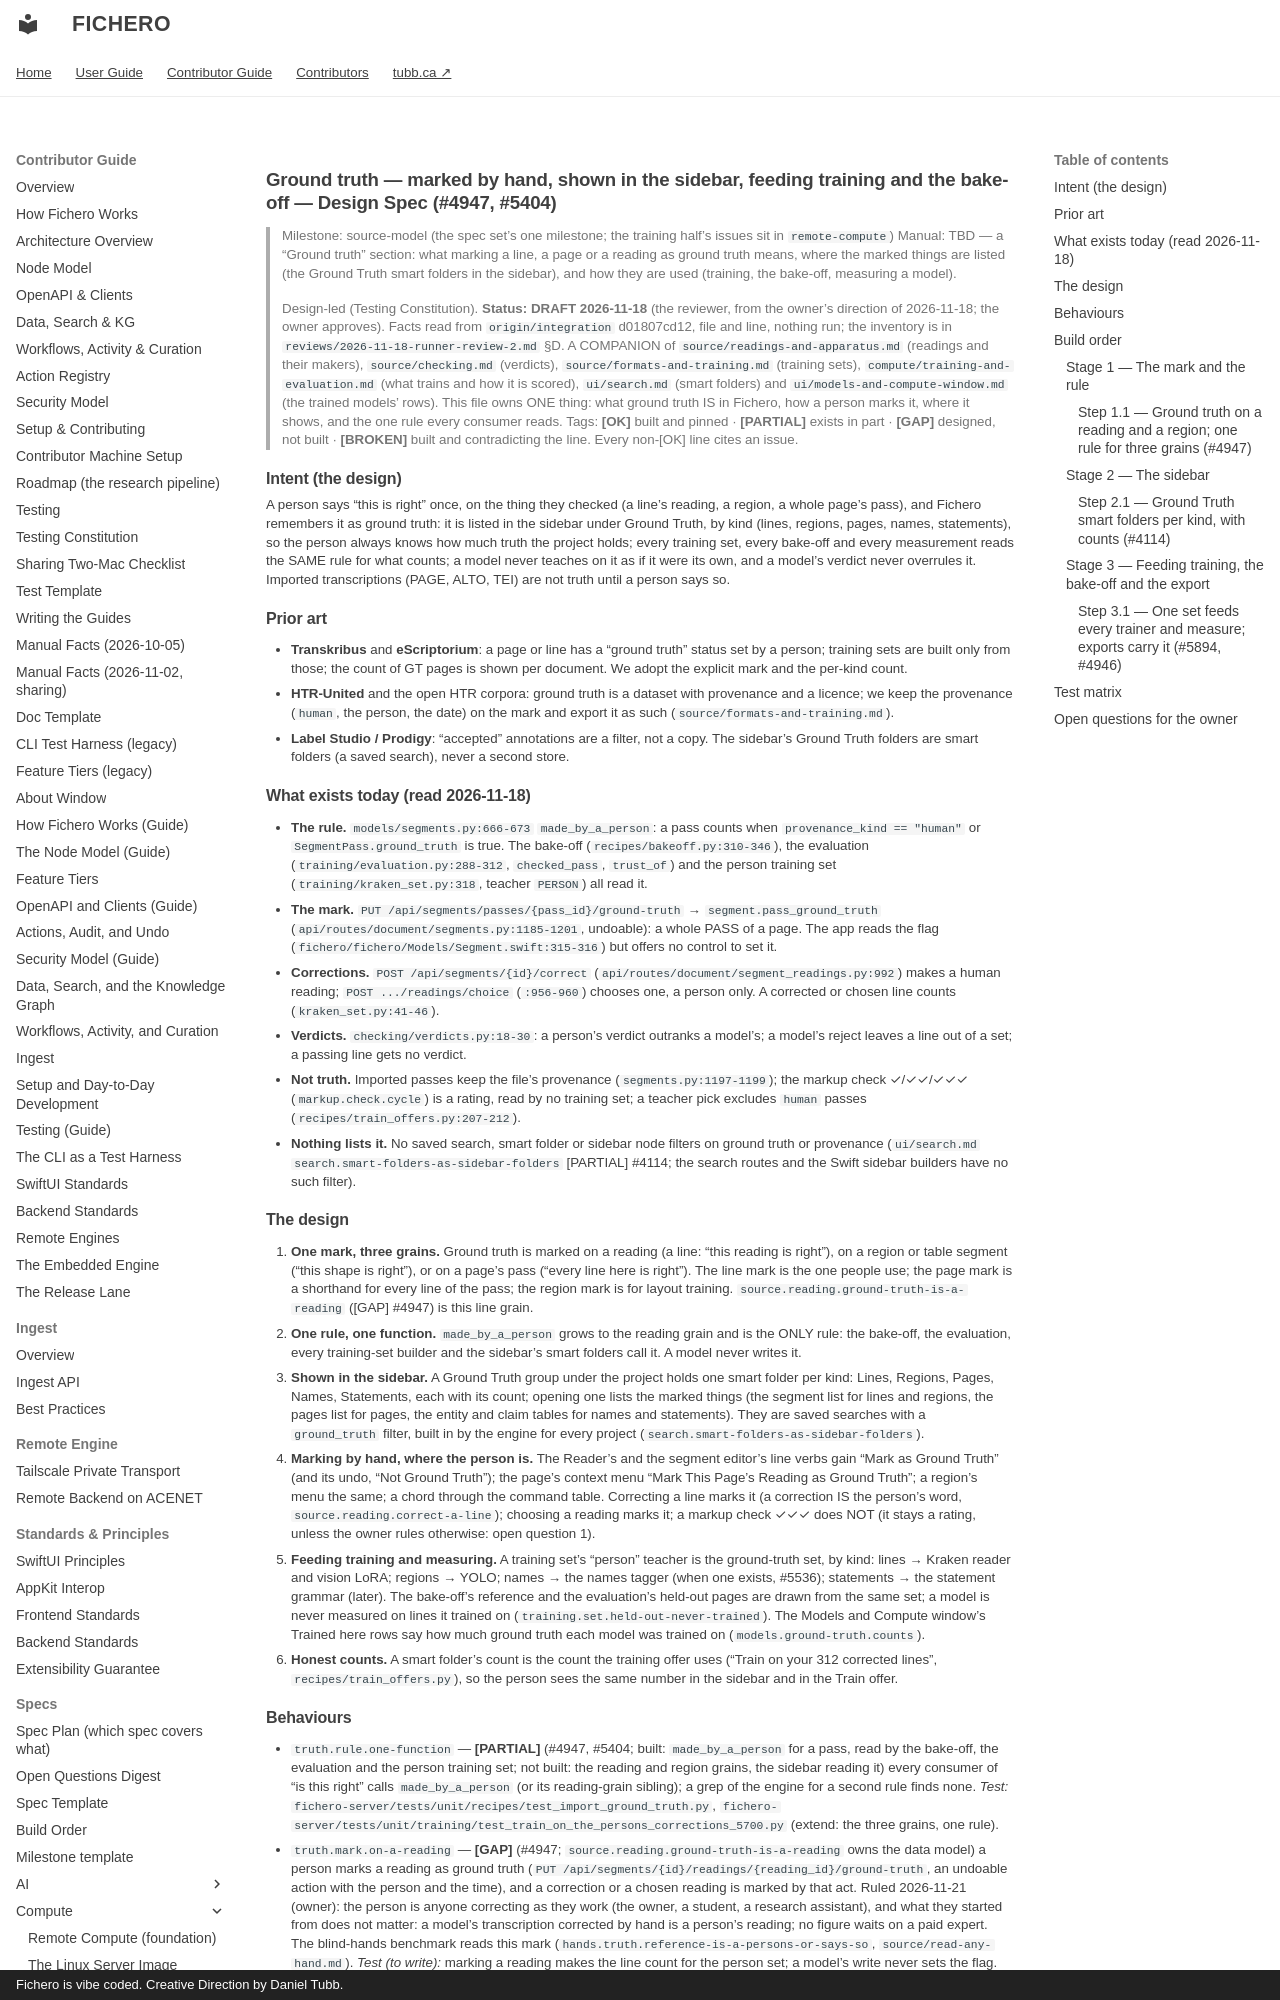

repository: dtubb/fichero · page: contributor_manual/specs/source/ground-truth/index.html · generator: mkdocs · copyright: Fichero is vibe coded. Creative Direction by Daniel Tubb.

# Ground truth — marked by hand, shown in the sidebar, feeding training and the bake-off — Design Spec (#4947, #5404)

> Milestone: source-model (the spec set's one milestone; the training half's issues sit in `remote-compute`)
> Manual: TBD — a "Ground truth" section: what marking a line, a page or a reading as ground truth means, where the
> marked things are listed (the Ground Truth smart folders in the sidebar), and how they are used (training, the
> bake-off, measuring a model).
>
> Design-led (Testing Constitution). **Status: DRAFT 2026-11-18** (the reviewer, from the owner's direction of 2026-11-18;
> the owner approves). Facts read from `origin/integration` d01807cd12, file and line, nothing run; the inventory is in
> `reviews/2026-11-18-runner-review-2.md` §D. A COMPANION of `source/readings-and-apparatus.md` (readings and their
> makers), `source/checking.md` (verdicts), `source/formats-and-training.md` (training sets), `compute/training-and-evaluation.md`
> (what trains and how it is scored), `ui/search.md` (smart folders) and `ui/models-and-compute-window.md` (the trained
> models' rows). This file owns ONE thing: what ground truth IS in Fichero, how a person marks it, where it shows, and the
> one rule every consumer reads.
> Tags: **[OK]** built and pinned · **[PARTIAL]** exists in part · **[GAP]** designed, not built · **[BROKEN]** built and
> contradicting the line. Every non-[OK] line cites an issue.

## Intent (the design)

A person says "this is right" once, on the thing they checked (a line's reading, a region, a whole page's pass), and
Fichero remembers it as ground truth: it is listed in the sidebar under Ground Truth, by kind (lines, regions, pages,
names, statements), so the person always knows how much truth the project holds; every training set, every bake-off
and every measurement reads the SAME rule for what counts; a model never teaches on it as if it were its own, and a
model's verdict never overrules it. Imported transcriptions (PAGE, ALTO, TEI) are not truth until a person says so.

## Prior art

- **Transkribus** and **eScriptorium**: a page or line has a "ground truth" status set by a person; training sets are
  built only from those; the count of GT pages is shown per document. We adopt the explicit mark and the per-kind count.
- **HTR-United** and the open HTR corpora: ground truth is a dataset with provenance and a licence; we keep the
  provenance (`human`, the person, the date) on the mark and export it as such (`source/formats-and-training.md`).
- **Label Studio / Prodigy**: "accepted" annotations are a filter, not a copy. The sidebar's Ground Truth folders are
  smart folders (a saved search), never a second store.

## What exists today (read 2026-11-18)

- **The rule.** `models/segments.py:666-673` `made_by_a_person`: a pass counts when `provenance_kind == "human"` or
  `SegmentPass.ground_truth` is true. The bake-off (`recipes/bakeoff.py:310-346`), the evaluation
  (`training/evaluation.py:288-312`, `checked_pass`, `trust_of`) and the person training set (`training/kraken_set.py:318`,
  teacher `PERSON`) all read it.
- **The mark.** `PUT /api/segments/passes/{pass_id}/ground-truth` → `segment.pass_ground_truth`
  (`api/routes/document/segments.py:1185-1201`, undoable): a whole PASS of a page. The app reads the flag
  (`fichero/fichero/Models/Segment.swift:315-316`) but offers no control to set it.
- **Corrections.** `POST /api/segments/{id}/correct` (`api/routes/document/segment_readings.py:992`) makes a human
  reading; `POST .../readings/choice` (`:956-960`) chooses one, a person only. A corrected or chosen line counts
  (`kraken_set.py:41-46`).
- **Verdicts.** `checking/verdicts.py:18-30`: a person's verdict outranks a model's; a model's reject leaves a line out
  of a set; a passing line gets no verdict.
- **Not truth.** Imported passes keep the file's provenance (`segments.py:1197-1199`); the markup check ✓/✓✓/✓✓✓
  (`markup.check.cycle`) is a rating, read by no training set; a teacher pick excludes `human` passes
  (`recipes/train_offers.py:207-212`).
- **Nothing lists it.** No saved search, smart folder or sidebar node filters on ground truth or provenance
  (`ui/search.md` `search.smart-folders-as-sidebar-folders` [PARTIAL] #4114; the search routes and the Swift sidebar
  builders have no such filter).
